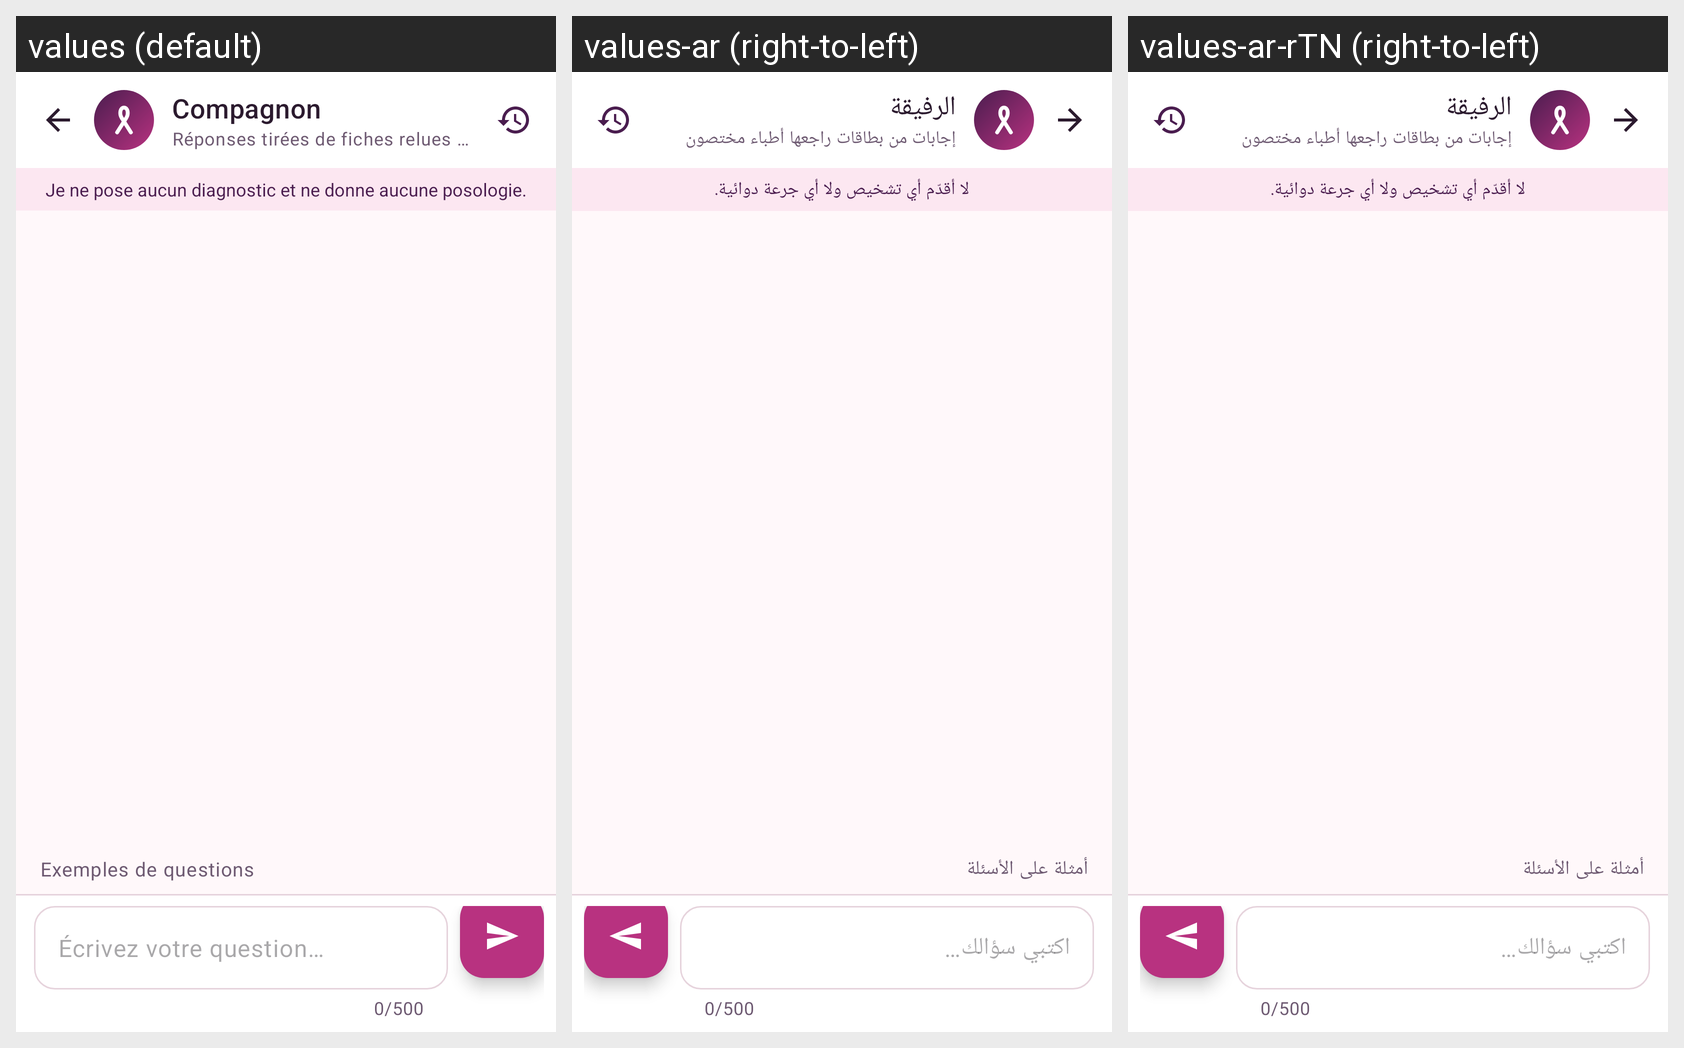

Translations of the strings shown on this Android screen, per locale in the grid:
Android screen res/layout/activity_chat.xml rendered under 3 locales, left to right: values (default), values-ar (right-to-left), values-ar-rTN (right-to-left). Device: Nexus 5 (rendered at 1080×1920; each locale shown at half size, 540×960, under a caption strip naming it); theme Theme.Chifaa.
Strings drawn on this screen, with the default value and each locale's value (text and hints the layout hard-codes, and strings that could not be matched under every locale, appear in the picture but are not listed):

chat_title
  values: Compagnon
  values-ar: الرفيقة
  values-ar-rTN: الرفيقة  [from values-ar]

chat_subtitle
  values: Réponses tirées de fiches relues par des cliniciens
  values-ar: إجابات من بطاقات راجعها أطباء مختصون
  values-ar-rTN: إجابات من بطاقات راجعها أطباء مختصون  [from values-ar]

chat_limits
  values: Je ne pose aucun diagnostic et ne donne aucune posologie.
  values-ar: لا أقدّم أي تشخيص ولا أي جرعة دوائية.
  values-ar-rTN: لا أقدّم أي تشخيص ولا أي جرعة دوائية.  [from values-ar]

chat_suggestions
  values: Exemples de questions
  values-ar: أمثلة على الأسئلة
  values-ar-rTN: أمثلة على الأسئلة  [from values-ar]

chat_input_hint
  values: Écrivez votre question…
  values-ar: اكتبي سؤالك…
  values-ar-rTN: اكتبي سؤالك…  [from values-ar]
